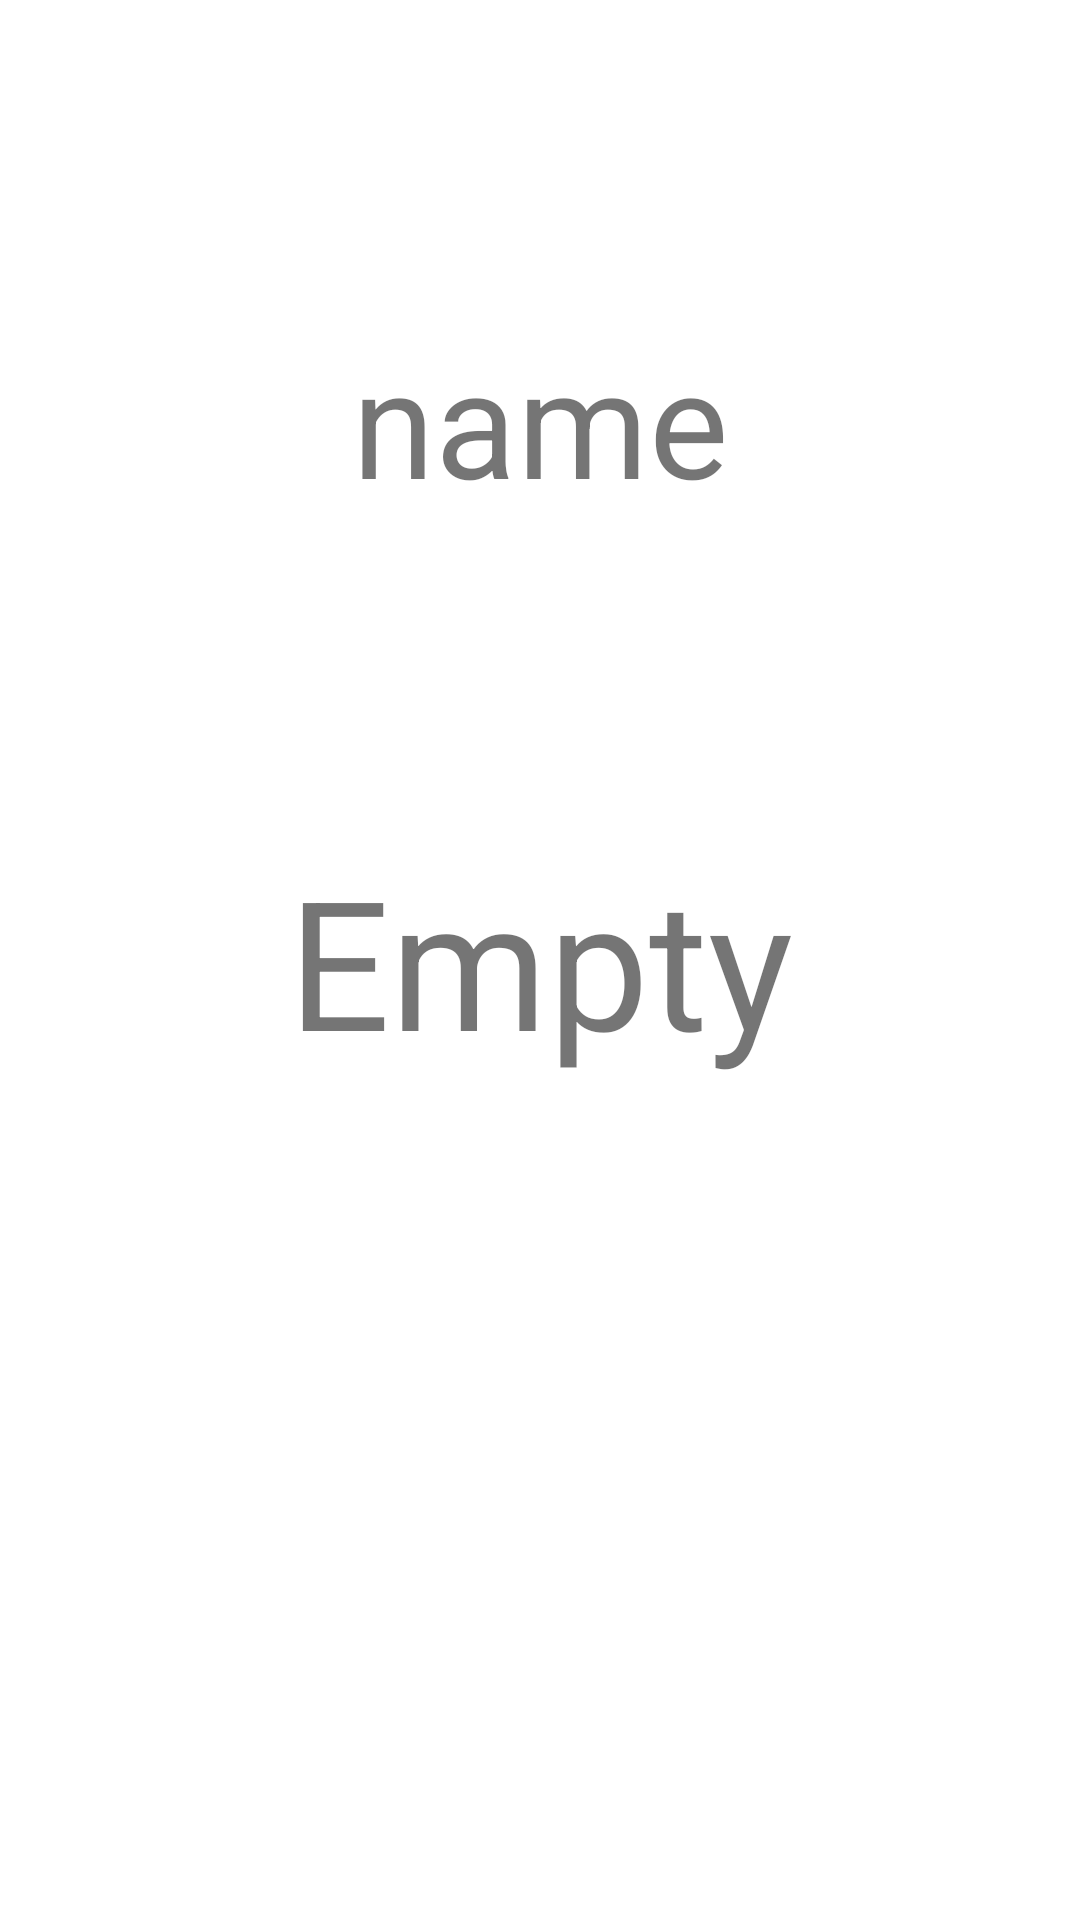

Write the Android layout XML for this screen, with the resource values it uses.
<!-- AndroidManifest.xml: application theme Theme.InterViewMaster -->
<!-- res/layout/activity_score.xml -->
<?xml version="1.0" encoding="utf-8"?>
<androidx.constraintlayout.widget.ConstraintLayout xmlns:android="http://schemas.android.com/apk/res/android"
    xmlns:app="http://schemas.android.com/apk/res-auto"
    xmlns:tools="http://schemas.android.com/tools"
    android:layout_width="match_parent"
    android:layout_height="match_parent"
    tools:context=".Score">

    <TextView
        android:id="@+id/myAwesomeTextView"
        android:layout_width="wrap_content"
        android:layout_height="wrap_content"
        android:layout_alignParentTop="true"
        android:text="Empty"
        android:textSize="60dp"
        app:layout_constraintBottom_toBottomOf="parent"
        app:layout_constraintEnd_toEndOf="parent"
        app:layout_constraintStart_toStartOf="parent"
        app:layout_constraintTop_toTopOf="parent"
        tools:ignore="MissingConstraints" />

    <TextView
        android:id="@+id/nameDisp"
        android:layout_width="wrap_content"
        android:layout_height="wrap_content"
        android:text="name"
        android:textSize="50dp"
        app:layout_constraintBottom_toTopOf="@+id/myAwesomeTextView"
        app:layout_constraintEnd_toEndOf="parent"
        app:layout_constraintStart_toStartOf="parent"
        app:layout_constraintTop_toTopOf="parent" />

</androidx.constraintlayout.widget.ConstraintLayout>
<!-- resources referenced by this layout -->
<resources>
  <style name="Theme.InterViewMaster" parent="Theme.MaterialComponents.DayNight.DarkActionBar">
          
          <item name="colorPrimary">@color/purple_500</item>
          <item name="colorPrimaryVariant">@color/purple_700</item>
          <item name="colorOnPrimary">@color/white</item>
          
          <item name="colorSecondary">@color/teal_200</item>
          <item name="colorSecondaryVariant">@color/teal_700</item>
          <item name="colorOnSecondary">@color/black</item>
          
          <item name="android:statusBarColor" tools:targetApi="l">?attr/colorPrimaryVariant</item>
          
      </style>
  <!-- not gathered from this repository: default colours our renderer supplied (Android Studio template values) -->
  <color name="purple_500">#FF6200EE</color>
  <color name="purple_700">#FF3700B3</color>
  <color name="teal_200">#FF03DAC5</color>
  <color name="teal_700">#FF018786</color>
  <color name="black">#FF000000</color>
  <color name="white">#FFFFFFFF</color>
</resources>
